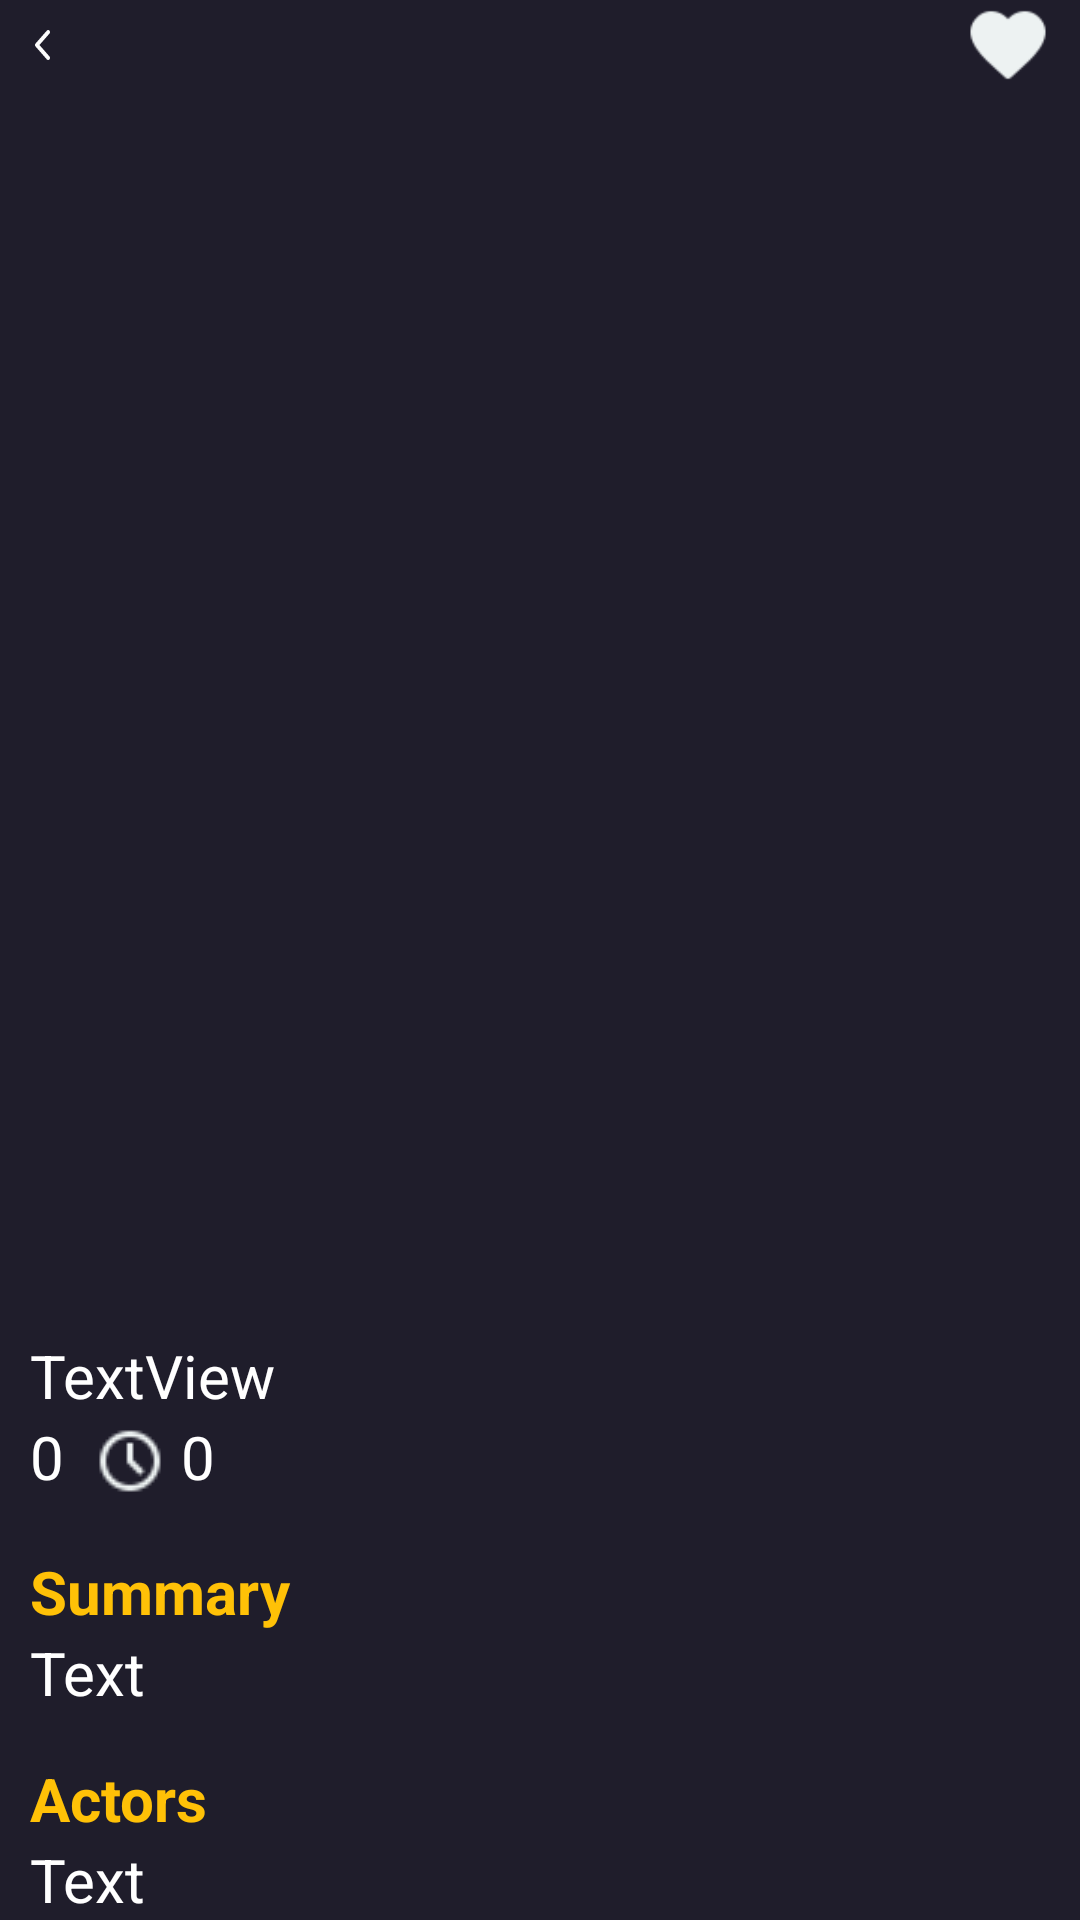

Reconstruct the res/layout file that produces this screen, plus the resources it refers to.
<!-- AndroidManifest.xml: application theme Theme.WatchMovies -->
<!-- res/layout/activity_detail.xml -->
<?xml version="1.0" encoding="utf-8"?>
<androidx.constraintlayout.widget.ConstraintLayout xmlns:android="http://schemas.android.com/apk/res/android"
    xmlns:app="http://schemas.android.com/apk/res-auto"
    xmlns:tools="http://schemas.android.com/tools"
    android:id="@+id/main"
    android:layout_width="match_parent"
    android:layout_height="match_parent"
    android:fitsSystemWindows="true"
    android:background="@color/main_color"
    tools:context=".Activities.DetailActivity">
    <ProgressBar
        android:layout_width="wrap_content"
        android:layout_height="wrap_content"
        app:layout_constraintTop_toTopOf="parent"
        app:layout_constraintBottom_toBottomOf="parent"
        app:layout_constraintStart_toStartOf="parent"
        android:id="@+id/progressbarDetail"
        android:visibility="gone"
        app:layout_constraintEnd_toEndOf="parent" />

    <ScrollView
        android:id="@+id/scrollView"
        android:layout_width="match_parent"
        android:layout_height="0dp"
        app:layout_constraintBottom_toBottomOf="parent"
        app:layout_constraintEnd_toEndOf="parent"
        app:layout_constraintStart_toStartOf="parent"
        app:layout_constraintTop_toTopOf="parent"
    >

        <LinearLayout
            android:layout_width="match_parent"
            android:layout_height="match_parent"
            android:orientation="vertical">

            <androidx.constraintlayout.widget.ConstraintLayout
                android:layout_width="match_parent"
                android:layout_height="30dp">

                <ImageView
                    android:layout_width="wrap_content"
                    android:layout_height="match_parent"
                    android:padding="10dp"
                    android:src="@drawable/back_icon"
                    android:id="@+id/imgBack"
                    app:layout_constraintStart_toStartOf="parent" />

                <ImageView
                    android:layout_width="wrap_content"
                    android:layout_height="wrap_content"

                    android:src="@drawable/whiteheart"
                    app:layout_constraintEnd_toEndOf="parent"
                    app:layout_constraintTop_toTopOf="parent"/>

            </androidx.constraintlayout.widget.ConstraintLayout>
            <ImageView
                android:layout_width="match_parent"
                android:layout_height="400dp"
                android:padding="10dp"
                android:id="@+id/pic2"
                />
            <TextView
                android:layout_width="match_parent"
                android:layout_height="wrap_content"
                android:text="TextView"
                android:textColor="@color/white"
                android:textSize="20sp"
                android:id="@+id/titleTxt"
                android:layout_marginStart="10dp"
                android:layout_marginTop="15dp"/>
            <LinearLayout
                android:layout_width="match_parent"
                android:layout_height="30dp"
                android:orientation="horizontal">
                <ImageView
                    android:layout_width="wrap_content"
                    android:layout_height="match_parent"
                    android:src="@drawable/star"
                     android:layout_marginStart="10dp"
                    />
                <TextView
                    android:layout_width="wrap_content"
                    android:layout_height="wrap_content"
                    android:text="0"
                    android:textColor="@color/white"
                    android:id="@+id/movieRateText"
                    android:textSize="20sp"
                    />
                <ImageView
                    android:layout_width="wrap_content"
                    android:layout_height="match_parent"
                    android:src="@drawable/clock"
                    android:layout_marginLeft="10dp"
                    />

                <TextView
                    android:layout_width="wrap_content"
                    android:layout_height="wrap_content"
                    android:layout_marginLeft="5dp"
                    android:text="0"
                    android:id="@+id/movieTimeTxt"
                    android:textColor="@color/white"
                    android:textSize="20sp" />

            </LinearLayout>

                <androidx.recyclerview.widget.RecyclerView
                    android:id="@+id/recyclerViewCategory"
                    android:layout_width="match_parent"
                    android:layout_height="match_parent"
                    app:layoutManager="androidx.recyclerview.widget.LinearLayoutManager"
                    android:orientation="horizontal"
                    android:layout_marginLeft="10dp"/>



            <TextView
                android:layout_width="match_parent"
                android:layout_height="wrap_content"
                android:text="Summary"
                android:textColor="@color/yellow"
                android:textSize="20sp"
                android:textStyle="bold"
                android:layout_marginStart="10dp"
                android:layout_marginTop="15dp"/>
            <TextView
                android:layout_width="wrap_content"
                android:layout_height="wrap_content"
                android:text="Text"
                android:layout_marginLeft="10dp"
                android:textColor="@color/white"
                android:id="@+id/movieSummaryInfo"
                android:textSize="20sp"
                />
            <TextView
                android:layout_width="match_parent"
                android:layout_height="wrap_content"
                android:text="Actors"
                android:textColor="@color/yellow"
                android:textSize="20sp"
                android:textStyle="bold"
                android:layout_marginStart="10dp"
                android:layout_marginTop="15dp"/>
            <TextView
                android:layout_width="wrap_content"
                android:layout_height="wrap_content"
                android:text="Text"
                android:layout_marginLeft="10dp"
                android:textColor="@color/white"
                android:textSize="20sp"
                android:id="@+id/movieActorInfo"
                />
            <androidx.constraintlayout.widget.ConstraintLayout
                android:layout_width="match_parent"
                android:layout_height="wrap_content">
                <androidx.recyclerview.widget.RecyclerView
                    android:id="@+id/recyclerViewActor"
                    android:layout_width="match_parent"
                    android:layout_height="match_parent"
                    app:layoutManager="androidx.recyclerview.widget.LinearLayoutManager"
                    android:orientation="horizontal"/>


            </androidx.constraintlayout.widget.ConstraintLayout>


        </LinearLayout>


    </ScrollView>

</androidx.constraintlayout.widget.ConstraintLayout>
<!-- resources referenced by this layout -->
<resources>
  <color name="main_color">#1F1D2B</color>
  <color name="white">#FFFFFFFF</color>
  <color name="yellow">#FFC107</color>
  <!-- drawable back_icon (drawable) -->
  <vector xmlns:android="http://schemas.android.com/apk/res/android"
      android:width="8dp"
      android:height="16dp"
      android:viewportWidth="8"
      android:viewportHeight="16">
    <path
        android:pathData="M0.002,7.998C0.002,7.711 0.098,7.424 0.29,7.206L6.326,0.328C6.71,-0.11 7.332,-0.11 7.716,0.328C8.1,0.766 8.099,1.475 7.716,1.913L2.374,7.998L7.712,14.087C8.096,14.525 8.096,15.234 7.712,15.672C7.328,16.109 6.706,16.109 6.322,15.671L0.289,8.79C0.097,8.571 0.002,8.284 0.002,7.998Z"
        android:fillColor="#FDFDFD"/>
  </vector>
  <!-- drawable clock: png bitmap (drawable, 530 bytes) -->
  <!-- drawable whiteheart: png bitmap (drawable, 716 bytes) -->
  <style name="Theme.WatchMovies" parent="Base.Theme.WatchMovies" />
  <style name="Base.Theme.WatchMovies" parent="Theme.Material3.DayNight.NoActionBar">
          
          
      </style>
</resources>
